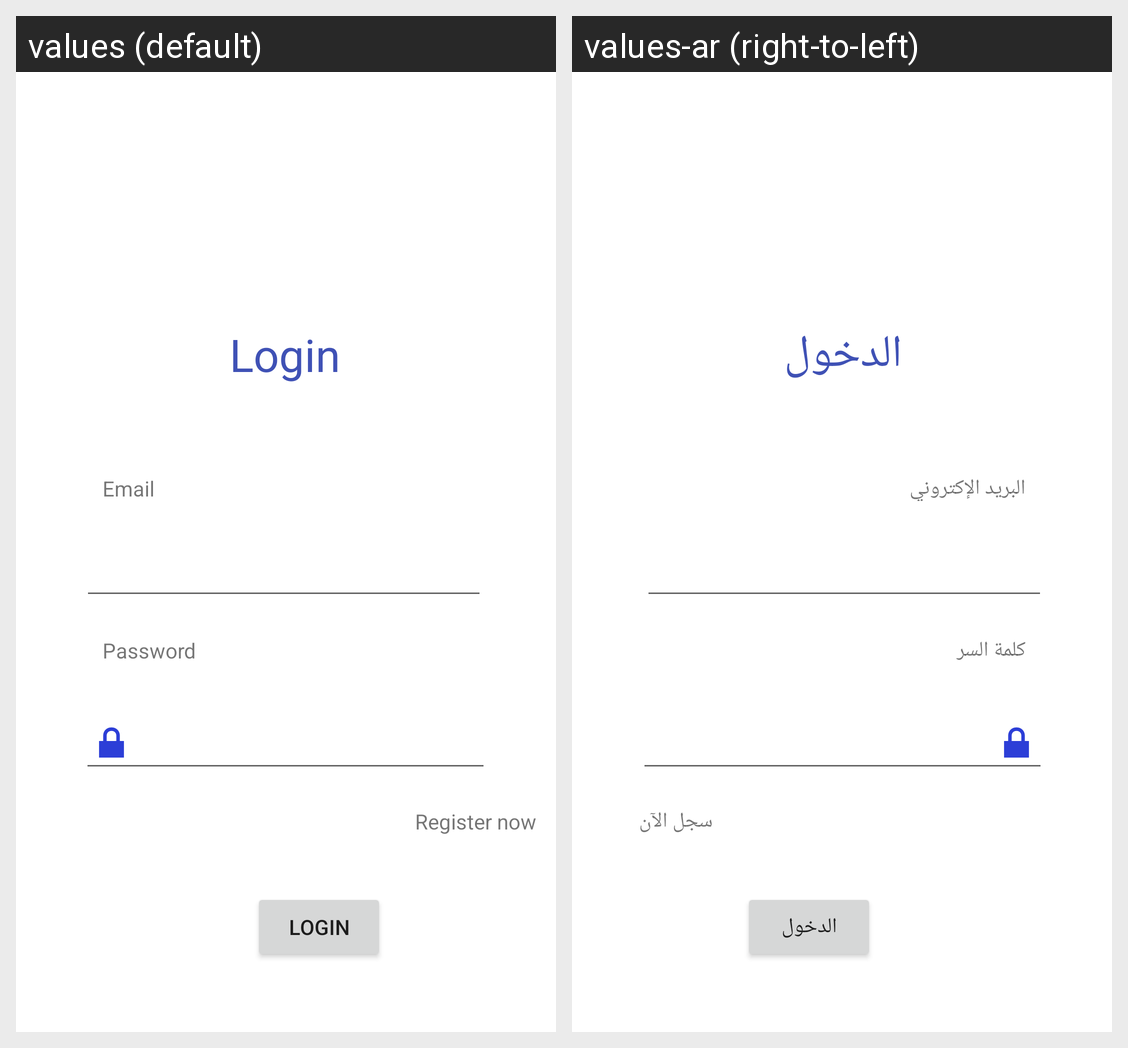

The same Android screen rendered under two of its app's locales, left to right. List the strings drawn on it with the default value and each locale's translation.
Android screen res/layout/fragment_login.xml rendered under 2 locales, left to right: values (default), values-ar (right-to-left). Device: Nexus 5 (rendered at 1080×1920; each locale shown at half size, 540×960, under a caption strip naming it); theme Theme.Healer.
Strings drawn on this screen, with the default value and each locale's value (text and hints the layout hard-codes, and strings that could not be matched under every locale, appear in the picture but are not listed):

login
  values: Login
  values-ar: الدخول

email
  values: Email
  values-ar: البريد الإكتروني

password
  values: Password
  values-ar: كلمة السر

register_now
  values: Register now
  values-ar: سجل الآن
